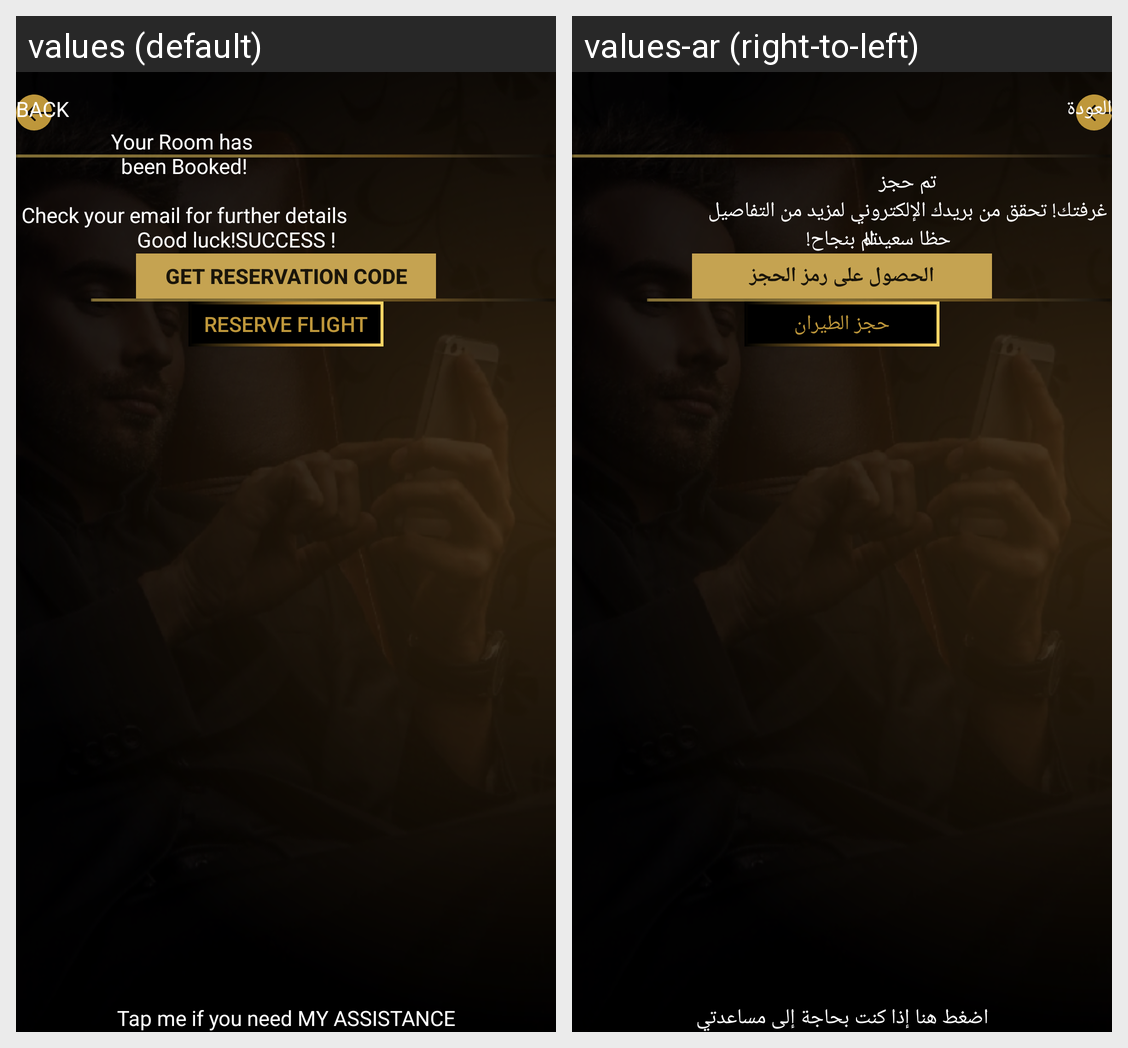

Locale-by-locale string values for the Android screen shown in this grid:
Android screen res/layout/roombooked.xml rendered under 2 locales, left to right: values (default), values-ar (right-to-left). Device: Nexus 5 (rendered at 1080×1920; each locale shown at half size, 540×960, under a caption strip naming it); theme AppTheme.
Strings drawn on this screen, with the default value and each locale's value (text and hints the layout hard-codes, and strings that could not be matched under every locale, appear in the picture but are not listed):

back
  values: BACK
  values-ar: العودة

success
  values: SUCCESS !
  values-ar: تم بنجاح!

your_room_has_n_been_booked_n_n_check_your_email_n_for_further_details_n_good_luck
  values: Your Room has 
       been Booked! 
       
       Check your email for further details 
       Good luck!
  values-ar: تم حجز
       غرفتك! تحقق من بريدك الإلكتروني لمزيد من التفاصيل 
      حظا سعيدا!

get_reservition_code
  values: GET RESERVATION CODE
  values-ar: الحصول على رمز الحجز

reserve_flight
  values: RESERVE FLIGHT
  values-ar: حجز الطيران

tap_me_if_you_need_my_assistance2
  values: Tap me if you need MY ASSISTANCE
  values-ar: اضغط هنا إذا كنت بحاجة إلى مساعدتي
